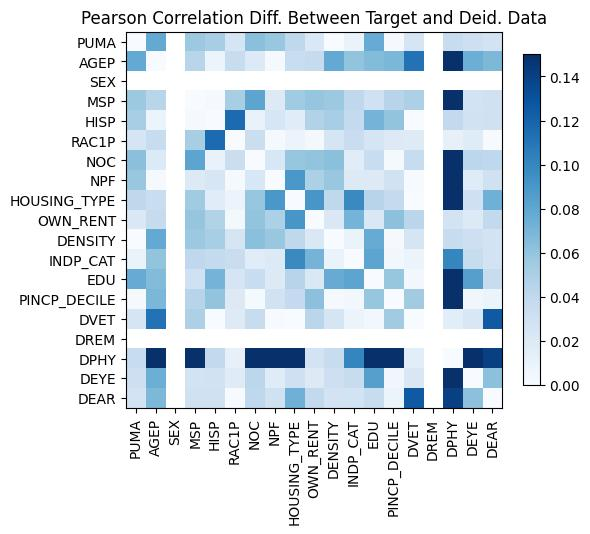

The data file committed next to this chart (first rows):
, PUMA, AGEP, SEX, MSP, HISP, RAC1P, NOC, NPF, HOUSING_TYPE, OWN_RENT, DENSITY, INDP_CAT, EDU, PINCP_DECILE, DVET, DREM, DPHY, DEYE, DEAR
PUMA, -9.992007221626409e-16, -0.07827, , -0.05659, 0.05159, 0.02466, 0.06281, 0.05817, -0.04055, 0.02121, 9.992007221626409e-16, -0.009406, -0.07667, 0.001651, 0.02514, , 0.03602, 0.03196, -0.02738
AGEP, -0.07827, -7.771561172376096e-16, , -0.04357, 0.009036, 0.03541, 0.02047, -0.001536, -0.03513, -0.03664, 0.07827, -0.06029, -0.06606, -0.06864, -0.1114, , -0.5043, -0.07468, 0.06805
SEX, , , , , , , , , , , , , , , , , , , 
MSP, -0.05659, -0.04357, , -1.1102230246251565e-16, -0.001689, -0.05119, 0.08094, 0.01972, -0.05489, 0.05972, 0.05659, 0.04004, -0.02991, 0.04409, 0.049, , -0.3126, 0.02791, -0.02939
HISP, 0.05159, 0.009036, , -0.001689, 0.0, -0.1158, -0.01051, 0.0237, 0.01746, 0.04715, -0.05159, 0.03848, 0.07109, 0.06025, -0.000133, , -0.03918, 0.02907, 0.02967
RAC1P, 0.02466, 0.03541, , -0.05119, -0.1158, -1.1102230246251565e-16, -0.03311, -0.002273, -0.008301, 0.002581, -0.02466, -0.03447, 0.02463, 0.01925, -0.0186, , 0.01227, -0.01791, 0.0007433
NOC, 0.06281, 0.02047, , 0.08094, -0.01051, -0.03311, 2.7755575615628914e-15, -0.02334, 0.05863, -0.05977, -0.06281, -0.01741, 0.03476, -0.002035, 0.0354, , 0.2978, 0.04174, -0.04027
NPF, 0.05817, -0.001536, , 0.01972, 0.0237, -0.002273, -0.02334, -3.3306690738754696e-16, 0.08997, -0.04966, -0.05817, -0.0195, 0.0198, -0.02894, -0.0007791, , 0.2234, 0.01806, -0.02939
HOUSING_TYPE, -0.04055, -0.03513, , -0.05489, 0.01746, -0.008301, 0.05863, 0.08997, 0.0, 0.09029, 0.04055, 0.09813, 0.04402, 0.03804, -0.0005573, , -0.1539, 0.03142, 0.07332
OWN_RENT, 0.02121, -0.03664, , 0.05972, 0.04715, 0.002581, -0.05977, -0.04966, 0.09029, -1.4432899320127035e-15, -0.02121, -0.0713, -0.0222, -0.06239, 0.04271, , -0.02708, -0.0196, -0.03888
DENSITY, 9.992007221626409e-16, 0.07827, , 0.05659, -0.05159, -0.02466, -0.06281, -0.05817, 0.04055, -0.02121, -9.992007221626409e-16, 0.009406, 0.07667, -0.001651, -0.02514, , -0.03602, -0.03196, 0.02738
INDP_CAT, -0.009406, -0.06029, , 0.04004, 0.03848, -0.03447, -0.01741, -0.0195, 0.09813, -0.0713, 0.009406, 0.0, -0.08118, -0.003703, -0.008835, , -0.1006, 0.03555, -0.02771
EDU, -0.07667, -0.06606, , -0.02991, 0.07109, 0.02463, 0.03476, 0.0198, 0.04402, -0.0222, 0.07667, -0.08118, 0.0, -0.05882, -0.003613, , -0.4804, -0.08463, -0.03609
PINCP_DECILE, 0.001651, -0.06864, , 0.04409, 0.06025, 0.01925, -0.002035, -0.02894, 0.03804, -0.06239, -0.001651, -0.003703, -0.05882, -2.220446049250313e-16, -0.05435, , -0.3088, -0.00507, 0.009276
DVET, 0.02514, -0.1114, , 0.049, -0.000133, -0.0186, 0.0354, -0.0007791, -0.0005573, 0.04271, -0.02514, -0.008835, -0.003613, -0.05435, -3.885780586188048e-15, , 0.01606, 0.0227, 0.1255
DREM, , , , , , , , , , , , , , , , , , , 
DPHY, 0.03602, -0.5043, , -0.3126, -0.03918, 0.01227, 0.2978, 0.2234, -0.1539, -0.02708, -0.03602, -0.1006, -0.4804, -0.3088, 0.01606, , 1.1102230246251565e-16, 0.2142, 0.1401
DEYE, 0.03196, -0.07468, , 0.02791, 0.02907, -0.01791, 0.04174, 0.01806, 0.03142, -0.0196, -0.03196, 0.03555, -0.08463, -0.00507, 0.0227, , 0.2142, -2.9976021664879227e-15, 0.06237
DEAR, -0.02738, 0.06805, , -0.02939, 0.02967, 0.0007433, -0.04027, -0.02939, 0.07332, -0.03888, 0.02738, -0.02771, -0.03609, 0.009276, 0.1255, , 0.1401, 0.06237, 0.0
